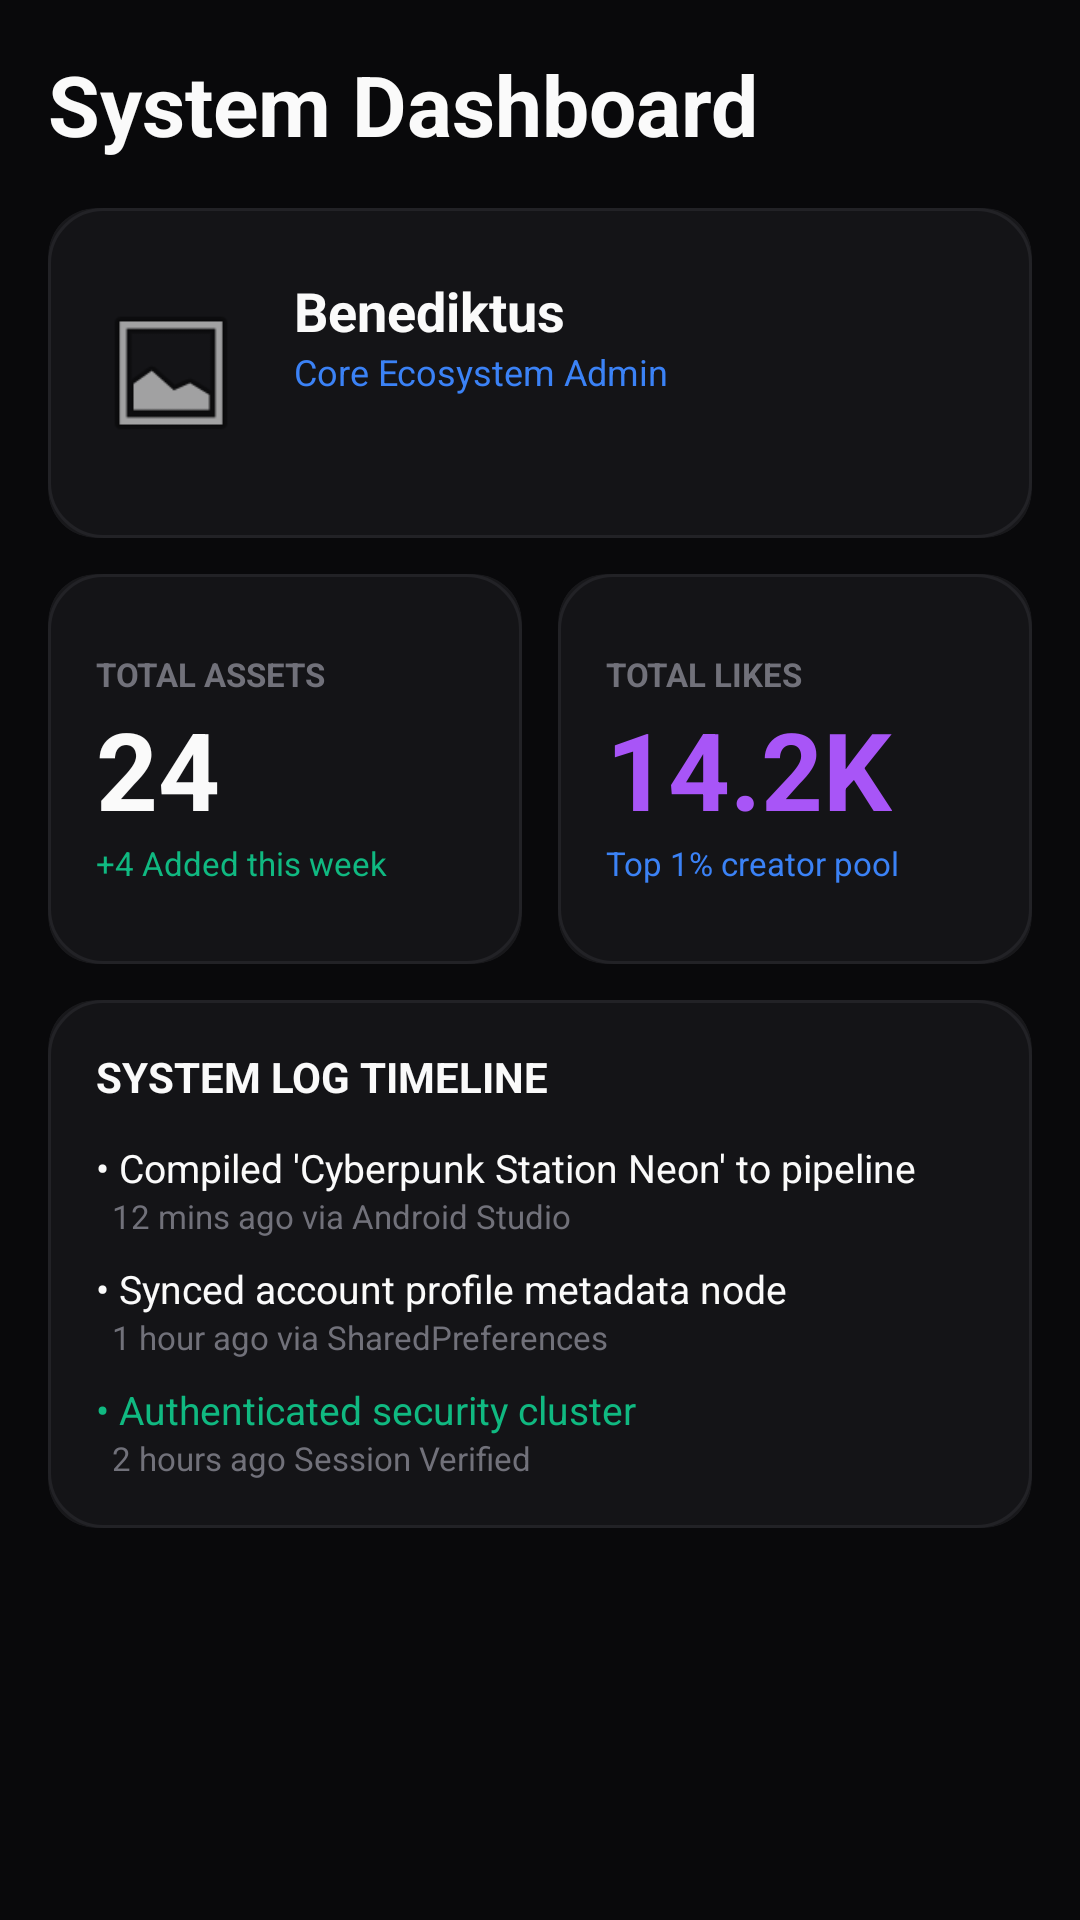

This screen was rendered from an Android layout file. Write that file and the resources it references.
<!-- AndroidManifest.xml: application theme Theme.Velora -->
<!-- res/layout/fragment_dashboard.xml -->
<?xml version="1.0" encoding="utf-8"?>
<ScrollView xmlns:android="http://schemas.android.com/apk/res/android"
    xmlns:app="http://schemas.android.com/apk/res-auto"
    android:layout_width="match_parent"
    android:layout_height="match_parent"
    android:background="@color/bg_dark"
    android:fillViewport="true"
    android:padding="16dp">

    <androidx.constraintlayout.widget.ConstraintLayout
        android:layout_width="match_parent"
        android:layout_height="wrap_content"
        android:paddingBottom="80dp">

        
        <TextView
            android:id="@+id/tvDashHeader"
            android:layout_width="wrap_content"
            android:layout_height="wrap_content"
            android:text="System Dashboard"
            android:textColor="@color/text_white"
            android:textSize="28sp"
            android:textStyle="bold"
            app:layout_constraintTop_toTopOf="parent"
            app:layout_constraintStart_toStartOf="parent"/>

        
        <androidx.cardview.widget.CardView
            android:id="@+id/bentoProfile"
            android:layout_width="0dp"
            android:layout_height="110dp"
            android:layout_marginTop="16dp"
            app:cardBackgroundColor="@color/surface_dark"
            app:cardCornerRadius="16dp"
            app:cardElevation="4dp"
            app:layout_constraintTop_toBottomOf="@id/tvDashHeader"
            app:layout_constraintStart_toStartOf="parent"
            app:layout_constraintEnd_toEndOf="parent">

            <RelativeLayout
                android:layout_width="match_parent"
                android:layout_height="match_parent"
                android:padding="16dp"
                android:background="@drawable/bg_glass_card">
                <ImageView
                    android:id="@+id/ivDashAvatar"
                    android:layout_width="50dp"
                    android:layout_height="50dp"
                    android:src="@android:drawable/ic_menu_gallery"
                    android:layout_centerVertical="true"/>
                <TextView
                    android:id="@+id/tvDashProfileName"
                    android:layout_width="wrap_content"
                    android:layout_height="wrap_content"
                    android:layout_toEndOf="@id/ivDashAvatar"
                    android:layout_marginStart="16dp"
                    android:layout_marginTop="6dp"
                    android:text="Benediktus"
                    android:textColor="@color/text_white"
                    android:textSize="18sp"
                    android:textStyle="bold"/>
                <TextView
                    android:layout_width="wrap_content"
                    android:layout_height="wrap_content"
                    android:layout_below="@id/tvDashProfileName"
                    android:layout_toEndOf="@id/ivDashAvatar"
                    android:layout_marginStart="16dp"
                    android:text="Core Ecosystem Admin"
                    android:textColor="@color/accent_blue"
                    android:textSize="12sp"/>
            </RelativeLayout>
        </androidx.cardview.widget.CardView>

        
        <androidx.cardview.widget.CardView
            android:id="@+id/bentoUploads"
            android:layout_width="0dp"
            android:layout_height="130dp"
            android:layout_marginTop="12dp"
            android:layout_marginEnd="6dp"
            app:cardBackgroundColor="@color/surface_dark"
            app:cardCornerRadius="16dp"
            app:layout_constraintTop_toBottomOf="@id/bentoProfile"
            app:layout_constraintStart_toStartOf="parent"
            app:layout_constraintEnd_toStartOf="@id/bentoLikes">
            <LinearLayout
                android:layout_width="match_parent"
                android:layout_height="match_parent"
                android:orientation="vertical"
                android:padding="16dp"
                android:gravity="center_vertical"
                android:background="@drawable/bg_glass_card">
                <TextView android:layout_width="wrap_content" android:layout_height="wrap_content" android:text="TOTAL ASSETS" android:textColor="@color/text_muted" android:textSize="11sp" android:textStyle="bold"/>
                <TextView android:id="@+id/tvTotalAssets" android:layout_width="wrap_content" android:layout_height="wrap_content" android:text="24" android:textColor="@color/text_white" android:textSize="36sp" android:textStyle="bold"/>
                <TextView android:layout_width="wrap_content" android:layout_height="wrap_content" android:text="+4 Added this week" android:textColor="@color/neon_green" android:textSize="11sp"/>
            </LinearLayout>
        </androidx.cardview.widget.CardView>

        
        <androidx.cardview.widget.CardView
            android:id="@+id/bentoLikes"
            android:layout_width="0dp"
            android:layout_height="130dp"
            android:layout_marginTop="12dp"
            android:layout_marginStart="6dp"
            app:cardBackgroundColor="@color/surface_dark"
            app:cardCornerRadius="16dp"
            app:layout_constraintTop_toBottomOf="@id/bentoProfile"
            app:layout_constraintStart_toEndOf="@id/bentoUploads"
            app:layout_constraintEnd_toEndOf="parent">
            <LinearLayout
                android:layout_width="match_parent"
                android:layout_height="match_parent"
                android:orientation="vertical"
                android:padding="16dp"
                android:gravity="center_vertical"
                android:background="@drawable/bg_glass_card">
                <TextView android:layout_width="wrap_content" android:layout_height="wrap_content" android:text="TOTAL LIKES" android:textColor="@color/text_muted" android:textSize="11sp" android:textStyle="bold"/>
                <TextView android:id="@+id/tvTotalLikes" android:layout_width="wrap_content" android:layout_height="wrap_content" android:text="14.2K" android:textColor="@color/accent_purple" android:textSize="36sp" android:textStyle="bold"/>
                <TextView android:layout_width="wrap_content" android:layout_height="wrap_content" android:text="Top 1% creator pool" android:textColor="@color/accent_blue" android:textSize="11sp"/>
            </LinearLayout>
        </androidx.cardview.widget.CardView>

        
        <androidx.cardview.widget.CardView
            android:id="@+id/bentoTimeline"
            android:layout_width="0dp"
            android:layout_height="wrap_content"
            android:layout_marginTop="12dp"
            app:cardBackgroundColor="@color/surface_dark"
            app:cardCornerRadius="16dp"
            app:layout_constraintTop_toBottomOf="@id/bentoUploads"
            app:layout_constraintStart_toStartOf="parent"
            app:layout_constraintEnd_toEndOf="parent">
            <LinearLayout
                android:layout_width="match_parent"
                android:layout_height="wrap_content"
                android:orientation="vertical"
                android:padding="16dp"
                android:background="@drawable/bg_glass_card">
                <TextView android:layout_width="wrap_content" android:layout_height="wrap_content" android:text="SYSTEM LOG TIMELINE" android:textColor="@color/text_white" android:textSize="14sp" android:textStyle="bold" android:layout_marginBottom="12dp"/>

                <TextView android:layout_width="wrap_content" android:layout_height="wrap_content" android:text="• Compiled 'Cyberpunk Station Neon' to pipeline" android:textColor="@color/text_white" android:textSize="13sp"/>
                <TextView android:layout_width="wrap_content" android:layout_height="wrap_content" android:text="  12 mins ago via Android Studio" android:textColor="@color/text_muted" android:textSize="11sp" android:layout_marginBottom="8dp"/>

                <TextView android:layout_width="wrap_content" android:layout_height="wrap_content" android:text="• Synced account profile metadata node" android:textColor="@color/text_white" android:textSize="13sp"/>
                <TextView android:layout_width="wrap_content" android:layout_height="wrap_content" android:text="  1 hour ago via SharedPreferences" android:textColor="@color/text_muted" android:textSize="11sp" android:layout_marginBottom="8dp"/>

                <TextView android:layout_width="wrap_content" android:layout_height="wrap_content" android:text="• Authenticated security cluster" android:textColor="@color/neon_green" android:textSize="13sp"/>
                <TextView android:layout_width="wrap_content" android:layout_height="wrap_content" android:text="  2 hours ago Session Verified" android:textColor="@color/text_muted" android:textSize="11sp"/>
            </LinearLayout>
        </androidx.cardview.widget.CardView>

    </androidx.constraintlayout.widget.ConstraintLayout>
</ScrollView>
<!-- resources referenced by this layout -->
<resources>
  <color name="accent_blue">#3B82F6</color>
  <color name="accent_purple">#A855F7</color>
  <color name="bg_dark">#09090B</color>
  <color name="neon_green">#10B981</color>
  <color name="surface_dark">#18181B</color>
  <color name="text_muted">#71717A</color>
  <color name="text_white">#FAFAFA</color>
  <!-- drawable bg_glass_card (drawable) -->
  <shape xmlns:android="http://schemas.android.com/apk/res/android">
      <solid android:color="#141417"/>
      <corners android:radius="18dp"/>
      <stroke android:width="1dp" android:color="#222226"/>
  </shape>
  <style name="Theme.Velora" parent="Base.Theme.Velora" />
  <style name="Base.Theme.Velora" parent="Theme.Material3.DayNight.NoActionBar">
          
          
      </style>
</resources>
